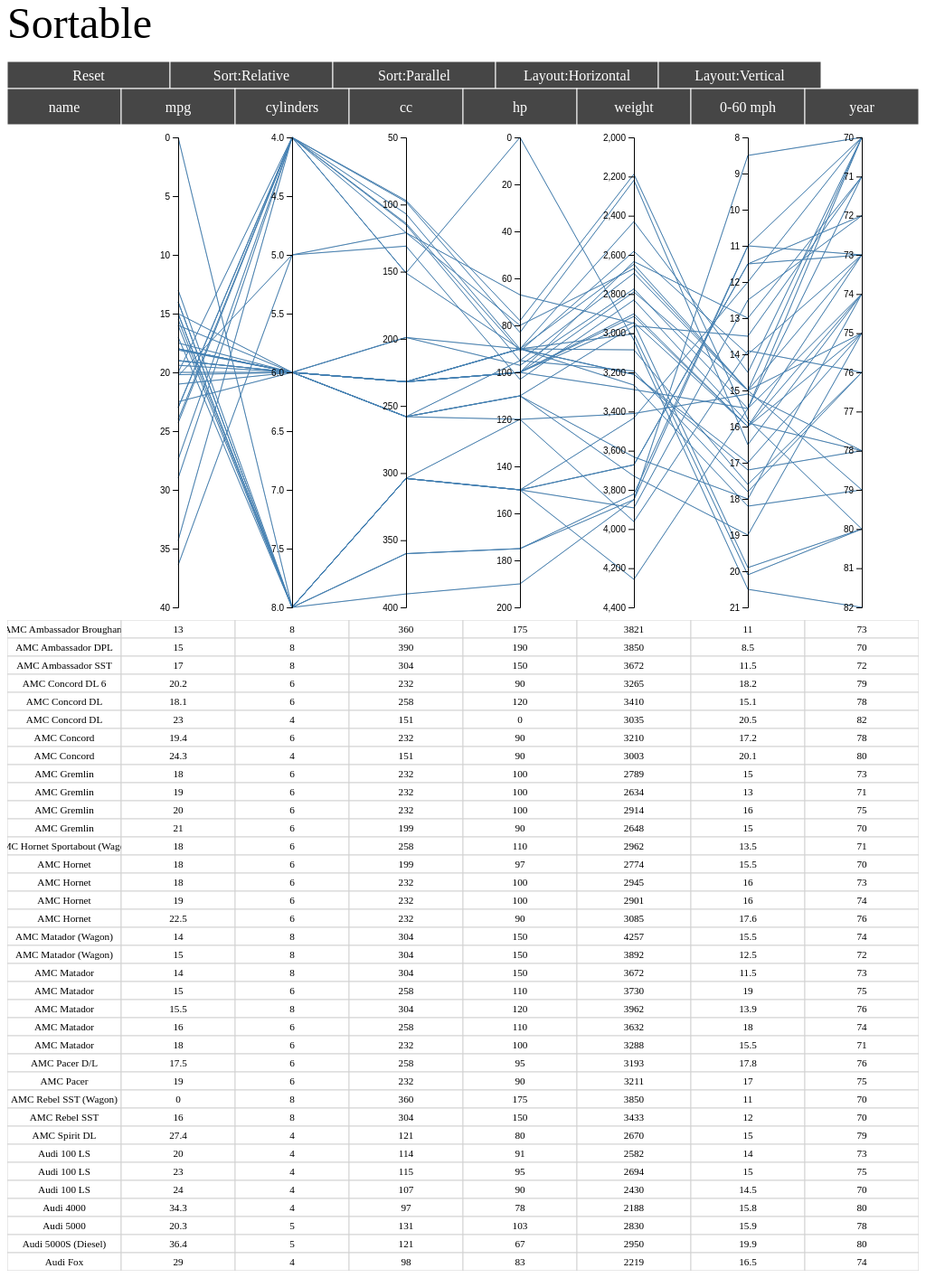
D3 v5 page, settled after 480 driven frames (8 s of simulated time); the page loaded 1 data file(s).



"use strict";




function Controller(options){
	var bindto = options.bindto;
	var data = options.data;
	var container = options.container;
	var titleHeight = options.titleHeight || 60;
	var toolsWidth = options.toolsWidth || 180;
	var toolsHeight = options.toolsHeight || 30;
	var headersHeight = options.headersHeight || 40;
	var sizeHandleWidth = options.sizeHandleWidth || 8;

	this.el.root = d3.select(bindto);
	this.data = data;
	this.container = container;
	this._height = titleHeight + toolsHeight + headersHeight;
	this.titleHeight = titleHeight;
	this.toolsHeight = toolsHeight;
	this.toolsWidth = toolsWidth;
	this.headersHeight = headersHeight;
	this.sizeHandleWidth = sizeHandleWidth;

	this.el.root.attr("class", "controller position-sticky sticky-top noselect");

	this.el.root = this.el.root.append("div").append("svg");

	this.el.title = this.el.root.append("g");

	this.el.title.append("text")
		.attr("class", "title")
		.text("Sortable");

	this.el.tools = this.el.root.append("g")
			.attr("transform", "translate(0," + this.titleHeight + ")")
			.selectAll("g")
			.data([
				{ name: "Reset", onclick: () => { this.reset(); } },
				{ name: "Sort:Relative", onclick: () => { this.data.sort = this.data.sortRelative; } },
				{ name: "Sort:Parallel", onclick: () => { this.data.sort = this.data.sortParallel; } },
				{ name: "Layout:Horizontal", onclick: () => { this.container.horizontal(); } },
				{ name: "Layout:Vertical", onclick: () => { this.container.vertical(); } }
			])
		.enter().append("g")
			.attr("class", "controller-btn")
			.attr("transform", (d, i) => { return "translate(" + this.toolsWidth * i + ")"; })
			.on("click", function(d){ d.onclick(); });

	this.el.tools.append("rect")
		.attr("class", "controller-btn-rect")
		.attr("width", this.toolsWidth)
		.attr("height", this.toolsHeight);

	this.el.tools.append("text")
		.text(function(d){ return d.name; })
		.attr("x", this.toolsWidth / 2)
		.attr("y", this.toolsHeight / 2);

	this.el.headers = this.el.root.append("g")
			.selectAll("g")
			.data(this.data.headers)
		.enter().append("g")
			.attr("class", "controller-btn")
			.on("click", (header) => {
				this.data.sort(header, 
					header.order === this.data.ascend ? this.data.descend
					: header.order === this.data.descend ? this.data.ascend
					: this.data.ascend);
			});

	this.el.headers.append("rect")
			.attr("class", "controller-btn-rect")
			.attr("height", this.headersHeight);

	this.el.texts = this.el.headers.append("text")
			.attr("class", "header-text")
			.text(function(header){ return header.name; })
			.attr("y", this.headersHeight / 2);

	this.el.sorts = this.el.headers.append("text")
			.attr("class", "header-icon")
			.attr("font-family", "FontAwesome")
			.attr("text-anchor", "end")
			.attr("dominant-baseline", "central")
			.attr("y", this.headersHeight / 2);

	// this.el.sizeHandle = this.el.root.append("g")
	// 		.selectAll("g")
	// 		.data(this.data.headers)
	// 	.enter().append("g")
	// 		.attr("class", "controller-size-handle")
	// 		.call(d3.drag()
	// 			.subject(function(){ return this; })
	// 			.on("start", () => {
	// 				console.log(d3.event.x);
	// 			}));

	// this.el.sizeHandle.append("rect")
	// 		.attr("height", this.headersHeight)
	// 		.attr("width", this.sizeHandleWidth);

	this.updateSize();

	this.data.on("sort.controller", (...args) => this.onSort(...args));
	this.data.on("reset.controller", (...args) => this.onReset(...args));
}

Controller.prototype.el = {};

Controller.prototype.reset = function(){
	this.data.reset();
}

Controller.prototype.onSort = function(sort, header, order){
	this.el.sorts.text((header) => {
		return header.order === this.data.ascend ? "\uf106"
		: header.order === this.data.descend ? "\uf107"
		: "";
	});
}

Controller.prototype.onReset = function(){
	this.el.sorts.text("");
}

Controller.prototype.width = function(width){
	if(width){
		this._width = width;
		this.updateSize();
	}
	else return this._width;
}

Controller.prototype.height = function(height){
	if(height){
		this._height = height;
		this.updateSize();
	}
	else return this._height;
}

Controller.prototype.updateSize = function(){
	var width = this._width, height = this._height;
	if(width === undefined || height === undefined) return;

	var self = this;

	this.el.root
		.attr("width", width)
		.attr("height", height);

	var nestedWidth = 0;
	var length = this.data.headers.length;
	this.el.headers
		.each(function(header){
			var el = d3.select(this)
					.attr("transform", "translate(" + nestedWidth + "," + (self.titleHeight + self.toolsHeight) +  ")");

			header.x = nestedWidth;
			header.width = (header.weight / length) * width
			nestedWidth += header.width;
			
			el.select(".controller-btn-rect")
					.attr("width", header.width);
		});

	this.el.texts.attr("x", function(header){ return header.width / 2; });
	this.el.sorts.attr("x", function(header){ return header.width - 12; });
}

function Container(options){
	var bindto = options.bindto;
	var data = options.data;

	this.el.root = d3.select(bindto);
	this.data = data;

	this.controllers.headers = new Controller({
		bindto: "#controller",
		data: this.data,
		container: this
	});

	// default
	this.resize = this.vertical;
	this.resize();

	// handle window resize
	d3.select(window).on("resize", () => {
		this.resize();
	});
}

Container.prototype.el = {};
Container.prototype.childrens = [];
Container.prototype.controllers = {};

Container.prototype.horizontal = function(){
	this.el.root.attr("class", "row nopadding");
	d3.values(this.controllers).forEach((controller) => {
		d3.select(controller.el.root.node().parentNode).attr("class", "col-6 nopadding");
		this.updateSize(controller);
	});
	this.childrens.forEach((children) => {
		d3.select(children.el.root.node().parentNode).attr("class", "col-6 nopadding");
		this.updateSize(children);
	});
	this.resize = this.horizontal;
}

Container.prototype.vertical = function(){
	this.el.root.attr("class", "row");
	d3.values(this.controllers).forEach((controller) => {
		d3.select(controller.el.root.node().parentNode).attr("class", "");
		this.updateSize(controller);
	});
	this.childrens.forEach((children) => {
		d3.select(children.el.root.node().parentNode).attr("class", "col-12");
		this.updateSize(children);
	});
	this.resize = this.vertical;
}

Container.prototype.switch = function(){
	this.el.root.attr("class", "row");
	d3.values(this.controllers).forEach((controller) => {
		this.updateSize(controller);
	});
	this.childrens.forEach((children) => {
		d3.select(children.el.root.node().parentNode).attr("class", "col-12");
		this.updateSize(children);
	});
	this.resize = this.switch;
}

Container.prototype.addChildren = function(children){
	this.childrens.push(children);

	this.resize();
}

Container.prototype.updateSize = function(children){
	var childrect = children.el.root.node().parentNode.getBoundingClientRect();
	children.width(childrect.width);
}

var container;
var table, pc;
var data;

// Load data from assets
d3.csv("data.csv").then(function(_data){
	applyData(_data);
});

function applyData(_data){
	data = new Data(_data);

	// plot
	container = new Container({
		bindto: "#layout",
		data: data
	});
	table = new Table({
		bindto: "#sortable",
		data: data
	});
	pc = new PC({
		bindto: "#pc",
		data: data
	});

	container.addChildren(pc);
	container.addChildren(table);
}


// ── Data.js
function Data(_data){
	this.init(_data);

	// clone ... for filtered data
	this.current = this.safeClone();

	// event emit
	this.dispatcher = d3.dispatch("sort", "highlight", "mouseover", "mouseout", "filter", "reset");
	this.on = (...args) => this.dispatcher.on(...args);
	this.call = (event, ...args) => this.dispatcher.call(event, this, ...args);

	// default sort method
	this.sort = this.sortParallel;
}

Data.prototype.el = {};

Data.prototype.init = function(data){
	var newFormat = {};
	// pick headers from first record
	var headers = {};
	var headerIds = {};

	d3.keys(data[0]).forEach(function(name, col){
		// header's format
		headers[name] = {
			col: col,
			name: name,
			order: null, // sort order status
			isNumericData: name !== "name",
			weight: 1,
			width: 0,
			x: 0
		};
		headerIds[name] = col;
		newFormat[name] = [];
	});
	data.forEach(function(d, row){
		// cell's format
		d3.keys(d).forEach(function(name){
			var header = headers[name];
			d[name] = {
				name: name,
				header: header,
				row: row,
				col: header.col,
				value: header.isNumericData ? +d[name] : d[name],
				visible: true,
				active: false,
				color: null
			};
			newFormat[name].push(d[name]);
		});
	});
	this.headers = d3.values(headers);
	this.origin = d3.values(newFormat);
}

Data.prototype.safeClone = function(initialCallback){
	if(initialCallback) return this.origin.map(column => column.map(d => initialCallback(d)));
	return this.origin.map(column => column.map(d => d));
}

Data.prototype.reset = function(){
	this.current = this.safeClone(d => {
		d.visible = true;
		d.active = false;
		d.color = null;
		return d;
	});
	this.highlights = {};
	this.colors = this.colorsOrigin.map(d => d);
	this.headers.forEach(header => {
		header.order = null;
	});
	this.call("reset");
}

Data.prototype.ascend = function(a, b){
	return a.value > b.value ? 1 : a.value < b.value ? -1 : a.row > b.row ? 1 : -1;
}

Data.prototype.descend = function(a, b){
	return a.value < b.value ? 1 : a.value > b.value ? -1 : a.row < b.row ? 1 : -1;
}

Data.prototype.sortRelative = function(header, order){
	var targetCol = this.origin[header.col];
	this.current = this.current.map(function(column){
		return column.sort(function(a, b){
			return order(targetCol[a.row], targetCol[b.row]);
		});
	});
	this.headers.forEach(function(header){
		header.order = null;
	});
	header.order = order;

	this.call("sort", this.sortRelative, header, order);
}

Data.prototype.sortParallel = function(header, order){
	this.current[header.col].sort(order);

	header.order = order;
	this.call("sort", this.sortParallel, header, order);
}

Data.prototype.colorsOrigin = d3.schemeCategory10.map(function(d){ return d; });
Data.prototype.colors = d3.schemeCategory10.map(function(d){ return d; });
Data.prototype.colorIndex = 0;

Data.prototype.highlights = {};

Data.prototype.highlight = function(row){
	if(this.highlights[row]){
		this.colors.unshift(this.highlights[row]);
		this.highlights[row] = null;
	}else{
		if(this.colors.length === 0) return alert("선택할 수 있는 최대치를 초과하였습니다!! (최대 10개)");

		this.highlights[row] = this.colors.shift();
	}
	this.current.forEach((column) => {
		column.forEach((d) => {
			if(d.row === row) d.color = this.highlights[row];
		});
	});
	this.call("highlight", row, this.highlights[row]);
}

Data.prototype.mouseover = function(row, focused){
	this.call("mouseover", row);
}

Data.prototype.mouseout = function(row){
	this.call("mouseout", row);
}

Data.prototype.filter = function(rows){
	var r = {};
	rows.forEach(function(row){ r[row] = true; });
	this.current.forEach((column) => {
		column.forEach((d) => {
			d.visible = !(d.row in r);
		});
	});
	this.call("filter", rows);
}
// ── PC.js
/**
 * Parallel Coordinates
 */
function PC(options){
	var bindto = options.bindto;
	var data = options.data;
	var width = options.width || 960;
	var height = options.height || 540;
	var margin = options.margin || { top: 10, right: 0, bottom: 10, left: 0 };

	this.el.root = d3.select(bindto).append("svg");
	this.data = data;
	this._width = width;
	this._height = height;
	this.margin = margin;

	// this._width = this._width - this.margin.left - this.margin.right;
	// this._height = this._height - this.margin.top - this.margin.bottom;

	this.el.g = this.el.root.append("g").attr("transform", "translate(" + this.margin.left + "," + this.margin.top + ")");

	this.headers = this.data.headers.filter(function(header){ return header.isNumericData; }); // only numeric data

	this.x = d3.scaleBand().domain(this.headers.map(function(header){ return header.col; })).range([0, this.width()]);
	this.y = {};

	this.headers.forEach((header) => {
		this.y[header.col] = d3.scaleLinear()
			.domain(d3.extent(this.data.origin[header.col], function(d){ return +d.value; }))
			.range([this.height(), 0])
			.nice();

		this.y[header.col].header = header;
	});

	this.el.background = this.el.g.append("g")
			.attr("class", "background")
			.selectAll("path")
			.data(this.data.origin[0].map(d => d.row))
		.enter().append("path");

	this.el.foreground = this.el.g.append("g")
			.attr("class", "foreground")
			.selectAll("path")
			.data(this.data.origin[0].map(d => d.row))
		.enter().append("path")
			.attr("class", function(row){ return "line-row-" + row; })
			.on("mouseover", (row) => {
				this.data.mouseover(row);
			})
			.on("mouseout", (row) => {
				this.data.mouseout(row);
			})
			.on("click", (row) => {
				this.data.highlight(row);
			});

	var self = this;
	this.el.axis = this.el.g.selectAll(".header")
			.data(this.headers)
		.enter().append("g")
			.attr("class", "header");

	this.el.axis.append("g")
			.attr("class", "axis")
			.each(function(header){
				d3.select(this).call(self.axis.scale(self.y[header.col]));
			});
		// .append("text")
		// 	.style("text-anchor", "middle")
		// 	.style("font-size", "1.5em")
		// 	.attr("fill", "black")
		// 	.attr("y", -9)
		// 	.text(function(header){ return header.name; });

	this.el.brush = this.el.axis.append("g")
		.attr("class", "brush")
		.each(function(header){
			d3.select(this)
				.call(self.y[header.col].brush = d3.brushY().extent([[-12, 0], [12, self.height()]]).on("brush", self.brush(header)));
		});

	this.updateLines();

	this.el.tooltip = d3.select("body").append("div")
			.attr("class", "tooltip");

	this.el.root.on("mouseover", () => {
		this.el.tooltip.style("display", null);
	});

	this.el.root.on("mouseout", () => {
		this.el.tooltip.style("display", "none");
	});

	this.el.root.on("mousemove", () => {
		this.el.tooltip
			.style("top", d3.event.pageY + "px")
			.style("left", d3.event.pageX + "px");
	})

	this.data.on("sort.pc", (...args) => this.onSort(...args));
	this.data.on("highlight.pc", (...args) => this.onHighlight(...args));
	this.data.on("mouseover.pc", (...args) => this.onMouseOver(...args));
	this.data.on("mouseout.pc", (...args) => this.onMouseOut(...args));
	this.data.on("reset.pc", (...args) => this.onReset(...args));
}

PC.prototype.el = {};

PC.prototype.axis = d3.axisLeft();

PC.prototype.line = d3.line();

PC.prototype.path = function(row){
	return this.line(this.headers.map(header => [this.position(header), this.y[header.col](this.data.origin[header.col][row].value)]));
}

// position contains dragging
PC.prototype.position = function(header){
	return header.x + header.width / 2;
}

PC.prototype.brush = function(header){
	return () => {
		this.y[header.col].selection = d3.event.selection;
		var actives = this.headers.filter((header) => { return this.y[header.col].selection; });

		var rows = [];
		this.el.foreground.style("display", (row) => {
			var visible = actives.every((header, i) => {
				var mid = this.y[header.col](this.data.origin[header.col][row].value);

				var inRange = this.y[header.col].selection[0] <= mid && mid <= this.y[header.col].selection[1];

				return inRange;
			}) ? null : "none";
			if(visible) rows.push(row);
			return visible;
		});
		this.data.filter(rows);
	};
}

PC.prototype.updateLines = function(){
	this.el.background.attr("d", (d) => this.path(d));
	this.el.foreground.attr("d", (d) => this.path(d));

	this.el.axis.attr("transform", (header) => {
		return "translate(" + (header.x + header.width / 2) + ")";
	});
}

PC.prototype.width = function(width){
	if(width){
		this._width = width - this.margin.left - this.margin.right;
		this.updateSize();
	}
	else return this._width;
}

PC.prototype.height = function(height){
	if(height){
		this._height = height - this.margin.top - this.margin.bottom;
		this.updateSize();
	}
	else return this._height;
}

PC.prototype.updateSize = function(){
	var width = this._width, height = this._height;
	if(width === undefined || height === undefined) return;

	this.el.root
		.attr("width", width)
		.attr("height", height);

	width = width - this.margin.left - this.margin.right;
	height = height - this.margin.top - this.margin.bottom;

	this.x.range([0, width]);
	d3.values(this.y).forEach((y) => {
		var order = y.header.order;
		y.range(order === this.data.ascend ? [0, height]
			: order === this.data.descend ? [height, 0]
			: [0, height]);
	});

	this.updateLines();

	var self = this;
	this.el.axis.each(function(header){
		d3.select(this).call(self.axis.scale(self.y[header.col]));
	});
	
	this.el.brush.each(function(header){
		d3.select(this).call(self.y[header.col].brush.extent([[-12, 0], [12, height]]));
	});
}

PC.prototype.onSort = function(sort, header, order){
	// if(!header.isNumericData) return; // ignore non-numeric data

	var ascend = function(a, b){ return a - b; }, descend = function(a, b){ return b - a; };

	if(sort === this.data.sortRelative){
		this.headers.forEach((header) => {
			var y = this.y[header.col];
			y.range(y.range().sort(ascend));
		});
	}
	if(header.isNumericData){
		var y = this.y[header.col];
		y.range(y.range().sort(order === this.data.ascend ? ascend : descend));
	}

	var self = this;
	this.el.axis.each(function(header){
		d3.select(this).call(self.axis.scale(self.y[header.col]));
	});
	this.updateLines();
}

PC.prototype.onHighlight = function(row, color){
	this.el.foreground.filter(".line-row-" + row)
		.style("stroke", color)
		.classed("line-active", !!color);
}

PC.prototype.onMouseOver = function(row){
	this.el.foreground.filter(".line-row-" + row)
		.classed("line-hover", true);

	var fields = this.el.tooltip.style("opacity", 0.7)
			.selectAll("div")
			.data(this.data.origin.map(column => column[row]));

	fields.enter().append("div");

	fields.attr("class", "tooltip-field")
			.text(function(d){ return d.header.name + ": " + d.value; });

	fields.exit().remove();
}

PC.prototype.onMouseOut = function(row){
	this.el.foreground.filter(".line-row-" + row)
		.classed("line-hover", false);

	this.el.tooltip.style("opacity", 0);
}

PC.prototype.onReset = function(){
	var self = this;
	this.el.foreground
		.style("stroke", null)
		.classed("line-active", false);

	this.el.brush.each(function(header){
		d3.select(this).call(self.y[header.col].brush.move, null);
	});

	var height = this._height - this.margin.top - this.margin.bottom;

	d3.values(this.y).forEach((y) => {
		var order = y.header.order;
		y.range(order === this.data.ascend ? [0, height]
			: order === this.data.descend ? [height, 0]
			: [0, height]);
	});

	this.updateLines();

	var self = this;
	this.el.axis.each(function(header){
		d3.select(this).call(self.axis.scale(self.y[header.col]));
	});
}
// ── Table.js
function Table(options){
	var bindto = options.bindto;
	var data = options.data;
	var width = options.width || 960;
	var height = options.height || 540;

	this.el.root = d3.select(bindto).append("svg");
	this.data = data;
	this._width = width;
	this._height = height;
	this.cellHeight = 20;

	this.el.columns = this.el.root.append("g")
			.selectAll("g")
			.data(this.data.current)
		.enter().append("g");

	this.el.cells = this.el.columns
			.selectAll("g")
			.data(function(d){ return d; })
		.enter().append("g")
			.on("mouseover", (d) => {
				this.data.mouseover(d.row);
			})
			.on("mouseout", (d) => {
				this.data.mouseout(d.row);
			})
			.on("click", (d) => {
				this.data.highlight(d.row);
			});

	this.el.cells.append("rect")
		.attr("height", this.cellHeight);

	this.el.cells.append("text");

	this.updateSize();
	this.updateCells();

	this.data.on("sort.table", (...args) => this.onSort(...args));
	this.data.on("highlight.table", (...args) => this.onHighlight(...args));
	this.data.on("mouseover.table", (...args) => this.onMouseOver(...args));
	this.data.on("mouseout.table", (...args) => this.onMouseOut(...args));
	this.data.on("filter.table", (...args) => this.onFilter(...args));
	this.data.on("reset.table", (...args) => this.onReset(...args));
}

Table.prototype.el = {};

Table.prototype.width = function(width){
	if(width){
		this._width = width;
		this.updateSize();
	}
	else return this._width;
}

Table.prototype.height = function(height){
	if(height){
		this._height = height;
		this.updateSize();
	}
	else return this._height;
}

Table.prototype.updateCells = function(){
	this.updateSize();

	this.el.cells
		.attr("class", function(d){ return "cell cell-col-" + d.col + " cell-row-" + d.row; })
		.each(function(d){
			var cell = d3.select(this)
				.attr("class", function(d){ return "cell cell-col-" + d.col + " cell-row-" + d.row + (d.color ? " cell-active" : ""); });
			
			cell.select("rect").style("fill", function(d){ return d.color; });
			cell.select("text").text(function(d){ return d.value; });
		});
}

Table.prototype.updateSize = function(){
	var width = this._width, height = this._height;
	if(width === undefined || height === undefined) return;

	this.el.root
		.attr("width", width)
		.attr("height", height);
		
	this.el.cells.selectAll("rect")
		.attr("width", function(d){ return d.header.width; });

	this.el.cells.selectAll("text")
		.attr("x", function(d){ return d.header.width / 2; })
		.attr("y", this.cellHeight / 2);

	var cellHeight = this.cellHeight;
	var finalHeight;

	this.el.columns
		.each(function(column){
			var nestedHeight = 0;
			d3.select(this).selectAll("g")
				.each(function(d){
					var cell = d3.select(this);
					cell.style("display", d.visible ? null : "none");
					if(d.visible){
						cell.attr("transform", "translate(" + d.header.x + "," + nestedHeight + ")");
						nestedHeight += cellHeight;
					}
				});

			finalHeight = nestedHeight;
		});

	this.el.root
		.attr("height", finalHeight);
}

Table.prototype.onSort = function(sort, header, order){
	this.el.columns.data(this.data.current);
	this.el.cells.data(function(d){ return d; });

	this.updateCells();
}

Table.prototype.onHighlight = function(row, color){
	this.el.cells.filter(".cell-row-" + row)
			.classed("cell-active", !!color)
		.selectAll("rect")
			.style("fill", color);
}

Table.prototype.onMouseOver = function(row){
	this.el.cells.filter(".cell-row-" + row)
		.classed("cell-hover", true);
}

Table.prototype.onMouseOut = function(row){
	this.el.cells.filter(".cell-row-" + row)
		.classed("cell-hover", false);
}

Table.prototype.onFilter = function(rows){
	this.updateCells();
}

Table.prototype.onReset = function(){
	this.el.cells
			.classed("cell-active", false)
		.selectAll("rect")
			.style("fill", null);

	this.el.columns.data(this.data.current);
	this.el.cells.data(function(d){ return d; });
	
	this.updateCells();
}

### data: data.csv
name, mpg, cylinders, cc, hp, weight, 0-60 mph, year
AMC Ambassador Brougham, 13, 8, 360, 175, 3821, 11, 73
AMC Ambassador DPL, 15, 8, 390, 190, 3850, 8.5, 70
AMC Ambassador SST, 17, 8, 304, 150, 3672, 11.5, 72
AMC Concord DL 6, 20.2, 6, 232, 90, 3265, 18.2, 79
AMC Concord DL, 18.1, 6, 258, 120, 3410, 15.1, 78
AMC Concord DL, 23, 4, 151, , 3035, 20.5, 82
AMC Concord, 19.4, 6, 232, 90, 3210, 17.2, 78
AMC Concord, 24.3, 4, 151, 90, 3003, 20.1, 80
AMC Gremlin, 18, 6, 232, 100, 2789, 15, 73
AMC Gremlin, 19, 6, 232, 100, 2634, 13, 71
AMC Gremlin, 20, 6, 232, 100, 2914, 16, 75
AMC Gremlin, 21, 6, 199, 90, 2648, 15, 70
AMC Hornet Sportabout (Wagon), 18, 6, 258, 110, 2962, 13.5, 71
AMC Hornet, 18, 6, 199, 97, 2774, 15.5, 70
AMC Hornet, 18, 6, 232, 100, 2945, 16, 73
AMC Hornet, 19, 6, 232, 100, 2901, 16, 74
AMC Hornet, 22.5, 6, 232, 90, 3085, 17.6, 76
AMC Matador (Wagon), 14, 8, 304, 150, 4257, 15.5, 74
AMC Matador (Wagon), 15, 8, 304, 150, 3892, 12.5, 72
AMC Matador, 14, 8, 304, 150, 3672, 11.5, 73
AMC Matador, 15, 6, 258, 110, 3730, 19, 75
AMC Matador, 15.5, 8, 304, 120, 3962, 13.9, 76
AMC Matador, 16, 6, 258, 110, 3632, 18, 74
AMC Matador, 18, 6, 232, 100, 3288, 15.5, 71
AMC Pacer D/L, 17.5, 6, 258, 95, 3193, 17.8, 76
AMC Pacer, 19, 6, 232, 90, 3211, 17, 75
AMC Rebel SST (Wagon), , 8, 360, 175, 3850, 11, 70
AMC Rebel SST, 16, 8, 304, 150, 3433, 12, 70
AMC Spirit DL, 27.4, 4, 121, 80, 2670, 15, 79
Audi 100 LS, 20, 4, 114, 91, 2582, 14, 73
Audi 100 LS, 23, 4, 115, 95, 2694, 15, 75
Audi 100 LS, 24, 4, 107, 90, 2430, 14.5, 70
Audi 4000, 34.3, 4, 97, 78, 2188, 15.8, 80
Audi 5000, 20.3, 5, 131, 103, 2830, 15.9, 78
Audi 5000S (Diesel), 36.4, 5, 121, 67, 2950, 19.9, 80
Audi Fox, 29, 4, 98, 83, 2219, 16.5, 74